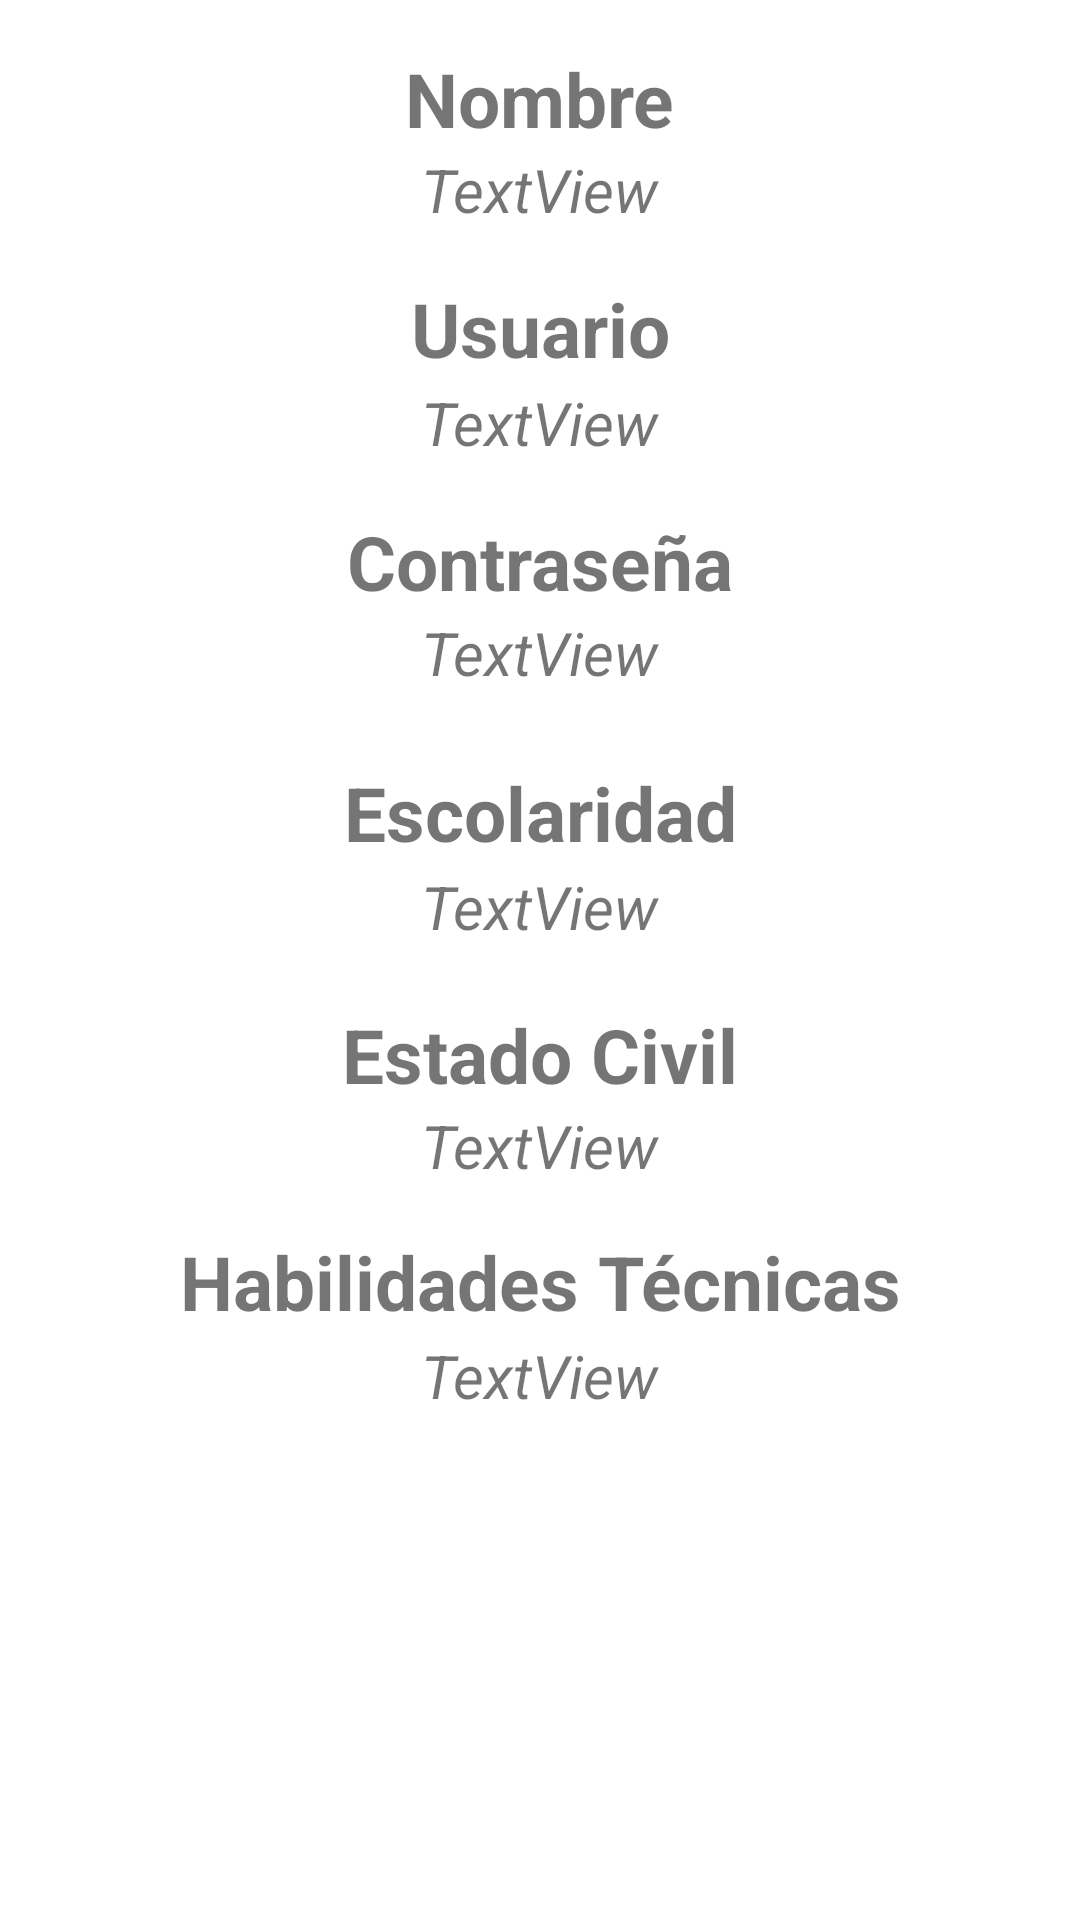

Here is an Android app screen rendered from its layout file. Give the layout XML and the strings, colors and styles it references.
<!-- AndroidManifest.xml: application theme Theme.AndroidExamenP2 -->
<!-- res/layout/activity_detalle_registro.xml -->
<?xml version="1.0" encoding="utf-8"?>
<androidx.constraintlayout.widget.ConstraintLayout xmlns:android="http://schemas.android.com/apk/res/android"
    xmlns:app="http://schemas.android.com/apk/res-auto"
    xmlns:tools="http://schemas.android.com/tools"
    android:layout_width="wrap_content"
    android:layout_height="wrap_content"
    tools:context=".DetalleRegistro">


    <TextView
        android:id="@+id/txtPassword3"
        android:layout_width="wrap_content"
        android:layout_height="wrap_content"
        android:layout_marginStart="160dp"
        android:layout_marginEnd="160dp"
        android:text="TextView"
        android:textSize="20sp"
        android:textStyle="italic"
        app:layout_constraintEnd_toEndOf="parent"
        app:layout_constraintStart_toStartOf="parent"
        app:layout_constraintTop_toBottomOf="@+id/txtContraseña" />


    <TextView
        android:id="@+id/txtEstadoCIvil"
        android:layout_width="wrap_content"
        android:layout_height="wrap_content"
        android:layout_marginStart="160dp"
        android:layout_marginEnd="160dp"
        android:text="TextView"
        android:textSize="20sp"
        android:textStyle="normal|italic"
        app:layout_constraintEnd_toEndOf="parent"
        app:layout_constraintStart_toStartOf="parent"
        app:layout_constraintTop_toBottomOf="@+id/txtEstado" />

    <TextView
        android:id="@+id/txtName2"
        android:layout_width="wrap_content"
        android:layout_height="wrap_content"
        android:layout_marginStart="160dp"
        android:layout_marginEnd="160dp"
        android:text="TextView"
        android:textSize="20sp"
        android:textStyle="italic"
        app:layout_constraintEnd_toEndOf="parent"
        app:layout_constraintStart_toStartOf="parent"
        app:layout_constraintTop_toBottomOf="@+id/txtNombre" />

    <TextView
        android:id="@+id/txtUsername3"
        android:layout_width="wrap_content"
        android:layout_height="wrap_content"
        android:layout_marginStart="160dp"
        android:layout_marginTop="1dp"
        android:layout_marginEnd="160dp"
        android:text="TextView"
        android:textSize="20sp"
        android:textStyle="italic"
        app:layout_constraintEnd_toEndOf="parent"
        app:layout_constraintStart_toStartOf="parent"
        app:layout_constraintTop_toBottomOf="@+id/txtusuario" />

    <TextView
        android:id="@+id/txtEscolaridad"
        android:layout_width="wrap_content"
        android:layout_height="wrap_content"
        android:layout_marginStart="160dp"
        android:layout_marginTop="1dp"
        android:layout_marginEnd="160dp"
        android:text="TextView"
        android:textSize="20sp"
        android:textStyle="italic"
        app:layout_constraintEnd_toEndOf="parent"
        app:layout_constraintStart_toStartOf="parent"
        app:layout_constraintTop_toBottomOf="@+id/txtEsco" />

    <TextView
        android:id="@+id/txtHabilidades"
        android:layout_width="wrap_content"
        android:layout_height="wrap_content"
        android:layout_marginStart="160dp"
        android:layout_marginTop="1dp"
        android:layout_marginEnd="160dp"
        android:text="TextView"
        android:textSize="20sp"
        android:textStyle="italic"
        app:layout_constraintEnd_toEndOf="parent"
        app:layout_constraintStart_toStartOf="parent"
        app:layout_constraintTop_toBottomOf="@+id/txtHab" />


    <TextView
        android:id="@+id/txtusuario"
        android:layout_width="wrap_content"
        android:layout_height="wrap_content"
        android:layout_marginStart="160dp"
        android:layout_marginTop="16dp"
        android:layout_marginEnd="160dp"
        android:text="@string/usuario"
        android:textSize="25sp"
        android:textStyle="bold"
        app:layout_constraintEnd_toEndOf="parent"
        app:layout_constraintStart_toStartOf="parent"
        app:layout_constraintTop_toBottomOf="@+id/txtName2"
        tools:layout_editor_absoluteX="162dp" />

    <TextView
        android:id="@+id/txtContraseña"
        android:layout_width="wrap_content"
        android:layout_height="wrap_content"
        android:layout_marginStart="160dp"
        android:layout_marginTop="16dp"
        android:layout_marginEnd="160dp"
        android:text="@string/contraseña"
        android:textSize="25sp"
        android:textStyle="bold"
        app:layout_constraintEnd_toEndOf="parent"
        app:layout_constraintStart_toStartOf="parent"
        app:layout_constraintTop_toBottomOf="@+id/txtUsername3"
        tools:layout_editor_absoluteX="140dp" />

    <TextView
        android:id="@+id/txtNombre"
        android:layout_width="wrap_content"
        android:layout_height="wrap_content"
        android:layout_marginStart="160dp"
        android:layout_marginTop="16dp"
        android:layout_marginEnd="160dp"
        android:text="@string/nombre"
        android:textSize="25sp"
        android:textStyle="bold"
        app:layout_constraintEnd_toEndOf="parent"
        app:layout_constraintStart_toStartOf="parent"
        app:layout_constraintTop_toTopOf="parent" />

    <TextView
        android:id="@+id/txtEstado"
        android:layout_width="wrap_content"
        android:layout_height="wrap_content"
        android:layout_marginStart="160dp"
        android:layout_marginTop="19dp"
        android:layout_marginEnd="160dp"
        android:text="@string/civil"
        android:textSize="25sp"
        android:textStyle="bold"
        app:layout_constraintEnd_toEndOf="parent"
        app:layout_constraintStart_toStartOf="parent"
        app:layout_constraintTop_toBottomOf="@+id/txtEscolaridad"
        tools:layout_editor_absoluteX="140dp" />

    <TextView
        android:id="@+id/txtEsco"
        android:layout_width="wrap_content"
        android:layout_height="wrap_content"
        android:layout_marginStart="160dp"
        android:layout_marginTop="23dp"
        android:layout_marginEnd="160dp"
        android:text="@string/escolaridad"
        android:textSize="25sp"
        android:textStyle="bold"
        app:layout_constraintEnd_toEndOf="parent"
        app:layout_constraintStart_toStartOf="parent"
        app:layout_constraintTop_toBottomOf="@+id/txtPassword3"
        tools:layout_editor_absoluteX="140dp" />


    <TextView
        android:id="@+id/txtHab"
        android:layout_width="wrap_content"
        android:layout_height="wrap_content"
        android:layout_marginStart="160dp"
        android:layout_marginTop="15dp"
        android:layout_marginEnd="160dp"
        android:text="@string/habilidades"
        android:textSize="25sp"
        android:textStyle="bold"
        app:layout_constraintEnd_toEndOf="parent"
        app:layout_constraintStart_toStartOf="parent"
        app:layout_constraintTop_toBottomOf="@+id/txtEstadoCIvil"
        tools:layout_editor_absoluteX="86dp" />

    <Button
        android:id="@+id/btnRegresar"
        android:layout_width="wrap_content"
        android:layout_height="wrap_content"
        android:layout_marginStart="50dp"

        android:layout_marginTop="11dp"
        android:layout_marginEnd="115dp"
        android:text="@string/atras"
        app:layout_constraintEnd_toStartOf="@+id/btnEliminar"
        app:layout_constraintStart_toStartOf="parent"
        app:layout_constraintTop_toBottomOf="@+id/frameImagen" />

    <Button
        android:id="@+id/btnEliminar"
        android:layout_width="wrap_content"
        android:layout_height="wrap_content"

        android:layout_marginTop="10dp"
        android:layout_marginEnd="52dp"
        android:text="@string/eliminar"
        app:layout_constraintEnd_toEndOf="parent"
        app:layout_constraintTop_toBottomOf="@+id/frameImagen" />

    <FrameLayout
        android:id="@+id/frameImagen"
        android:layout_width="wrap_content"
        android:layout_height="wrap_content"
        android:layout_marginStart="73dp"
        android:layout_marginTop="20dp"
        android:layout_marginEnd="73dp"

        app:layout_constraintEnd_toEndOf="parent"
        app:layout_constraintStart_toStartOf="parent"
        app:layout_constraintTop_toBottomOf="@+id/txtHabilidades">

        <ImageView
            android:id="@+id/imagenDetalle"
            android:layout_width="265dp"
            android:layout_height="166dp"
            tools:srcCompat="@tools:sample/backgrounds/scenic" />
    </FrameLayout>

</androidx.constraintlayout.widget.ConstraintLayout>
<!-- resources referenced by this layout -->
<resources>
  <string name="atras">Atras</string>
  <string name="civil">Estado Civil</string>
  <string name="eliminar">Eliminar</string>
  <string name="escolaridad">Escolaridad</string>
  <string name="habilidades">Habilidades Técnicas</string>
  <string name="nombre">Nombre</string>
  <string name="usuario">Usuario</string>
  <style name="Theme.AndroidExamenP2" parent="Theme.MaterialComponents.DayNight.DarkActionBar">
          
          <item name="colorPrimary">@color/purple_500</item>
          <item name="colorPrimaryVariant">@color/purple_700</item>
          <item name="colorOnPrimary">@color/white</item>
          
          <item name="colorSecondary">@color/teal_200</item>
          <item name="colorSecondaryVariant">@color/teal_700</item>
          <item name="colorOnSecondary">@color/black</item>
          
          <item name="android:statusBarColor" tools:targetApi="l">?attr/colorPrimaryVariant</item>
          
      </style>
  <!-- not gathered from this repository: default colours our renderer supplied (Android Studio template values) -->
  <color name="purple_500">#FF6200EE</color>
  <color name="purple_700">#FF3700B3</color>
  <color name="teal_200">#FF03DAC5</color>
  <color name="teal_700">#FF018786</color>
  <color name="black">#FF000000</color>
  <color name="white">#FFFFFFFF</color>
</resources>
